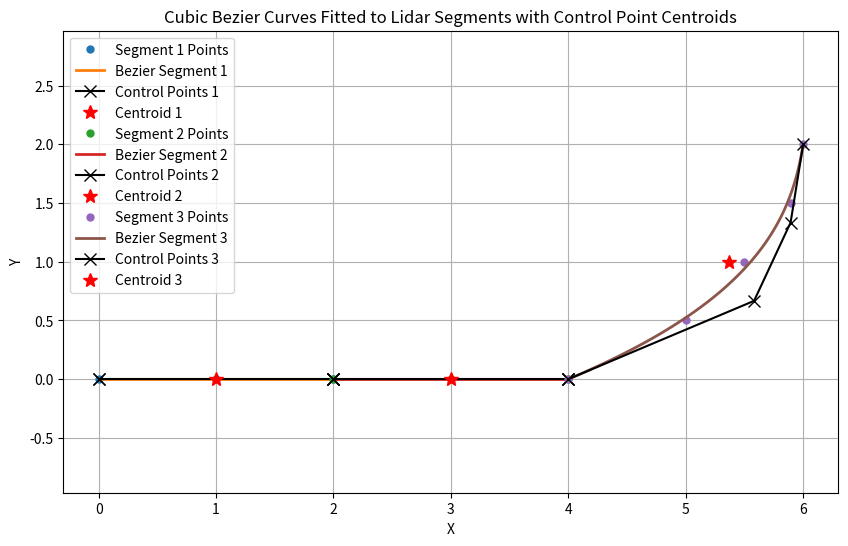

This figure's Python source:
import numpy as np
import matplotlib.pyplot as plt
from scipy.optimize import minimize


class BezierCurveFitter:
    def __init__(self, lidar_segments, segment_length=None):
        """
        Initialize the BezierCurveFitter with a list of lidar segments.
        Each segment should be a list of points (numpy arrays of shape (N, 2)).
        If segment_length is specified, lidar segments will be subdivided accordingly.
        """
        self.original_segments = lidar_segments
        self.segment_length = segment_length
        self.lidar_segments = self.subdivide_segments() if segment_length else lidar_segments
        self.bezier_curves = []
        self.control_points = []
        self.centroids = []

    @staticmethod
    def cubic_bezier(p0, p1, p2, p3, num_points=100):
        """Calculate a cubic Bezier curve from four control points."""
        t = np.linspace(0, 1, num_points)[:, None]
        bezier = (1 - t)**3 * p0 + 3 * (1 - t)**2 * t * p1 + 3 * (1 - t) * t**2 * p2 + t**3 * p3
        return bezier

    @staticmethod
    def bezier_loss(control_points, lidar_points, p0, p3):
        """Loss function to minimize the distance between lidar points and the Bezier curve."""
        p1, p2 = np.array(control_points[:2]), np.array(control_points[2:])
        bezier = BezierCurveFitter.cubic_bezier(p0, p1, p2, p3, num_points=len(lidar_points))
        loss = np.sum(np.linalg.norm(bezier - lidar_points, axis=1)**2)
        return loss

    def subdivide_segments(self):
        """Subdivide lidar segments into smaller segments of specified length."""
        subdivided_segments = []
        for segment in self.original_segments:
            distances = np.sqrt(np.sum(np.diff(segment, axis=0)**2, axis=1))
            cumulative_distance = np.cumsum(distances)
            start_idx = 0
            while start_idx < len(segment) - 1:
                end_idx = np.searchsorted(cumulative_distance, cumulative_distance[start_idx] + self.segment_length)
                end_idx = min(end_idx, len(segment) - 1)  # Ensure index doesn't exceed segment length
                subdivided_segments.append(segment[start_idx:end_idx + 1])
                start_idx = end_idx
        return subdivided_segments

    def fit_bezier_to_lidar(self, lidar_segment):
        """Fit a Bezier curve to a lidar segment."""
        p0, p3 = lidar_segment[0], lidar_segment[-1]
        initial_guess = np.concatenate([p0, p3])
        result = minimize(self.bezier_loss, initial_guess, args=(lidar_segment, p0, p3), method='BFGS')
        p1, p2 = np.array(result.x[:2]), np.array(result.x[2:])
        return p0, p1, p2, p3

    def fit_all_segments(self):
        """
        Fit Bezier curves to all lidar segments and return:
        - A list of Bezier curves
        - A list of control points for each segment
        - A list of centroids of control points for each segment
        """
        bezier_curves = []
        control_points_list = []
        centroids_list = []

        for segment in self.lidar_segments:
            control_points = self.fit_bezier_to_lidar(segment)
            bezier_curve = self.cubic_bezier(*control_points)
            centroid = np.mean(control_points, axis=0)

            self.bezier_curves.append(bezier_curve)
            self.control_points.append(control_points)
            self.centroids.append(centroid)

            bezier_curves.append(bezier_curve)
            control_points_list.append(control_points)
            centroids_list.append(centroid)

        return bezier_curves, control_points_list, centroids_list

    def visualize(self):
        """Visualize lidar segments, fitted Bezier curves, control points, and centroids."""
        plt.figure(figsize=(10, 6))

        for i, (lidar_segment) in enumerate(self.lidar_segments):
            bezier_curve = self.bezier_curves[i]
            control_points = self.control_points[i]
            centroid = self.centroids[i]

            # Plot lidar segment points
            plt.plot(lidar_segment[:, 0], lidar_segment[:, 1], 'o', markersize=5, label=f'Segment {i+1} Points')

            # Plot Bezier curve
            plt.plot(bezier_curve[:, 0], bezier_curve[:, 1], '-', linewidth=2, label=f'Bezier Segment {i+1}')

            # Plot control points
            control_points_array = np.array(control_points)
            plt.plot(control_points_array[:, 0], control_points_array[:, 1], 'kx-', markersize=8, label=f'Control Points {i+1}')

            # Plot centroid of control points
            plt.plot(centroid[0], centroid[1], 'r*', markersize=10, label=f'Centroid {i+1}')

        plt.title('Cubic Bezier Curves Fitted to Lidar Segments with Control Point Centroids')
        plt.legend()
        plt.grid(True)
        plt.xlabel('X')
        plt.ylabel('Y')
        plt.axis('equal')
        plt.show()

    def visualize_continues(self):
        """Continuously visualize lidar segments, fitted Bezier curves, control points, and centroids."""
        plt.clf()
        for i, (lidar_segment) in enumerate(self.lidar_segments):
            bezier_curve = self.bezier_curves[i]
            control_points = self.control_points[i]
            centroid = self.centroids[i]

            # Plot lidar segment points
            plt.plot(lidar_segment[:, 0], lidar_segment[:, 1], 'o', markersize=5, label=f'Segment {i+1} Points')

            # # Plot Bezier curve
            # plt.plot(bezier_curve[:, 0], bezier_curve[:, 1], '-', linewidth=2, label=f'Bezier Segment {i+1}')

            # # Plot control points
            # control_points_array = np.array(control_points)
            # plt.plot(control_points_array[:, 0], control_points_array[:, 1], 'kx-', markersize=8, label=f'Control Points {i+1}')

            # # Plot centroid of control points
            # plt.plot(centroid[0], centroid[1], 'r*', markersize=10, label=f'Centroid {i+1}')
             
        # Plot an arrow at the origin
        plt.arrow(0, 0, 0.3, 0, head_width=0.15, head_length=0.3, fc='k', ec='k')

        plt.title('Cubic Bezier Curves Fitted to Lidar Segments with Control Point Centroids')
        plt.legend()
        plt.grid(True)
        plt.xlabel('X')
        plt.ylabel('Y')
        plt.axis('equal')
        plt.draw()
        plt.pause(0.01)  # Pause to update the plot


# Example usage
def main():
    lidar_segments = [
        np.array([[0, 0], [1, 0], [2, 0], [3, 0], [4, 0]]),  # Example straight segment
        np.array([[4, 0], [5, 0.5], [5.5, 1], [5.9, 1.5], [6, 2]])  # Example curved segment
    ]

    bezier_fitter = BezierCurveFitter(lidar_segments, segment_length=2)
    bezier_curves, control_points, centroids = bezier_fitter.fit_all_segments()
    bezier_fitter.visualize()


if __name__ == "__main__":
    main()
